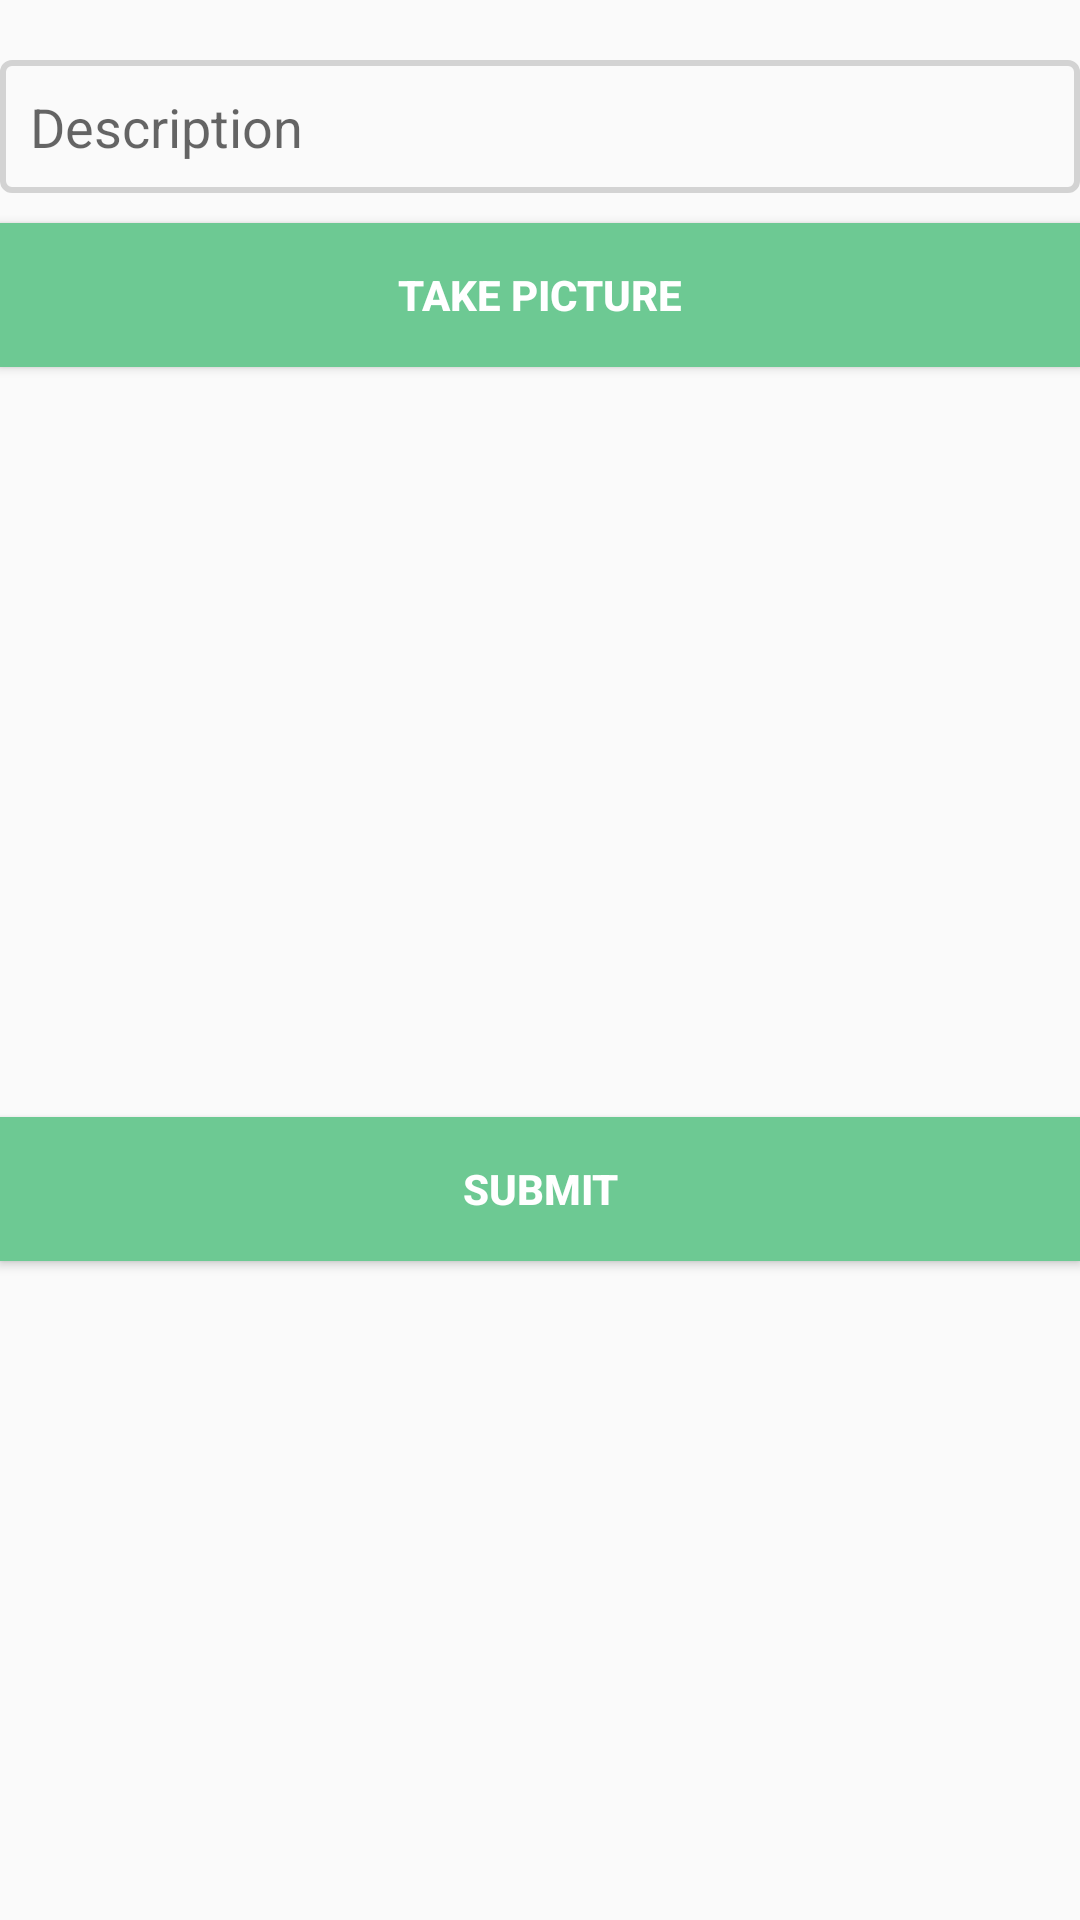

The Android layout XML behind this screen, and the referenced resources:
<!-- AndroidManifest.xml: application theme AppTheme -->
<!-- res/layout/fragment_compose.xml -->
<?xml version="1.0" encoding="utf-8"?>
<LinearLayout
    xmlns:android="http://schemas.android.com/apk/res/android"
    xmlns:tools="http://schemas.android.com/tools"
    android:layout_width="match_parent"
    android:layout_height="match_parent"
    android:layout_margin="16dp"
    android:orientation="vertical"
    android:gravity="center_horizontal"
    tools:context=".fragments.ComposeFragment">


    <EditText
        android:id="@+id/etDescription"
        android:layout_width="match_parent"
        android:layout_height="wrap_content"
        android:ems="10"
        android:layout_marginTop="20dp"
        android:background="@drawable/etstyle"
        android:padding="10dp"
        android:hint="@string/description"/>
    <Button
        android:id="@+id/btnCaptureImage"
        android:layout_width="match_parent"
        android:layout_height="wrap_content"
        android:background="@color/instaGreen"
        android:textColor="@android:color/white"
        android:textStyle="bold"
        android:layout_marginTop="10dp"
        android:text="@string/take_picture"/>
    <ImageView
        android:id="@+id/ivPostImage"
        android:layout_marginVertical="20dp"
        android:layout_width="match_parent"
        android:layout_height="200dp"
        tools:srcCompat="@tools:sample/avatars"/>
    <Button
        android:id="@+id/btnSubmit"
        android:layout_width="match_parent"
        android:layout_height="wrap_content"
        android:background="@color/instaGreen"
        android:textColor="@android:color/white"
        android:textStyle="bold"
        android:layout_marginTop="10dp"
        android:text="@string/submit"/>
    <ProgressBar
        android:id="@+id/pbLoad"
        android:layout_marginTop="20dp"
        android:visibility="invisible"
        android:layout_width="wrap_content"
        android:layout_height="wrap_content" />

</LinearLayout>
<!-- resources referenced by this layout -->
<resources>
  <color name="instaGreen">#6DC993</color>
  <!-- drawable etstyle (drawable) -->
  <?xml version="1.0" encoding="utf-8"?>
  <shape xmlns:android="http://schemas.android.com/apk/res/android" android:shape="rectangle">
      <stroke
          android:width="2dp"
          android:color="#D3D3D3" />
      <corners android:radius="3dp"/>
  </shape>
  <string name="description">Description</string>
  <string name="submit">Submit</string>
  <string name="take_picture">Take Picture</string>
  <style name="AppTheme" parent="Theme.AppCompat.Light.DarkActionBar">
          
          <item name="android:actionBarStyle">@style/MyActionBar</item>
          <item name="android:actionBarTabTextStyle">@style/MyActionBarTabText</item>
          <item name="android:actionMenuTextColor">@android:color/black</item>
  
          
          <item name="actionBarStyle">@style/MyActionBar</item>
          <item name="actionBarTabTextStyle">@style/MyActionBarTabText</item>
      </style>
  <style name="MyActionBar" parent="@style/Widget.AppCompat.Light.ActionBar.Solid.Inverse">
          <item name="android:background">@color/lightGreyWhite</item>
          <item name="android:titleTextStyle">@style/MyActionBar.TitleTextStyle</item>
  
          
          <item name="background">@color/lightGreyWhite</item>
          <item name="titleTextStyle">@style/MyActionBar.TitleTextStyle</item>
      </style>
  <style name="MyActionBarTabText" parent="@style/Widget.AppCompat.ActionBar.TabText">
      <item name="android:textColor">@android:color/black</item>
      </style>
  <style name="MyActionBar.TitleTextStyle" parent="@style/TextAppearance.AppCompat.Widget.ActionBar.Title">
      <item name="android:textColor">@android:color/black</item>
      </style>
</resources>
